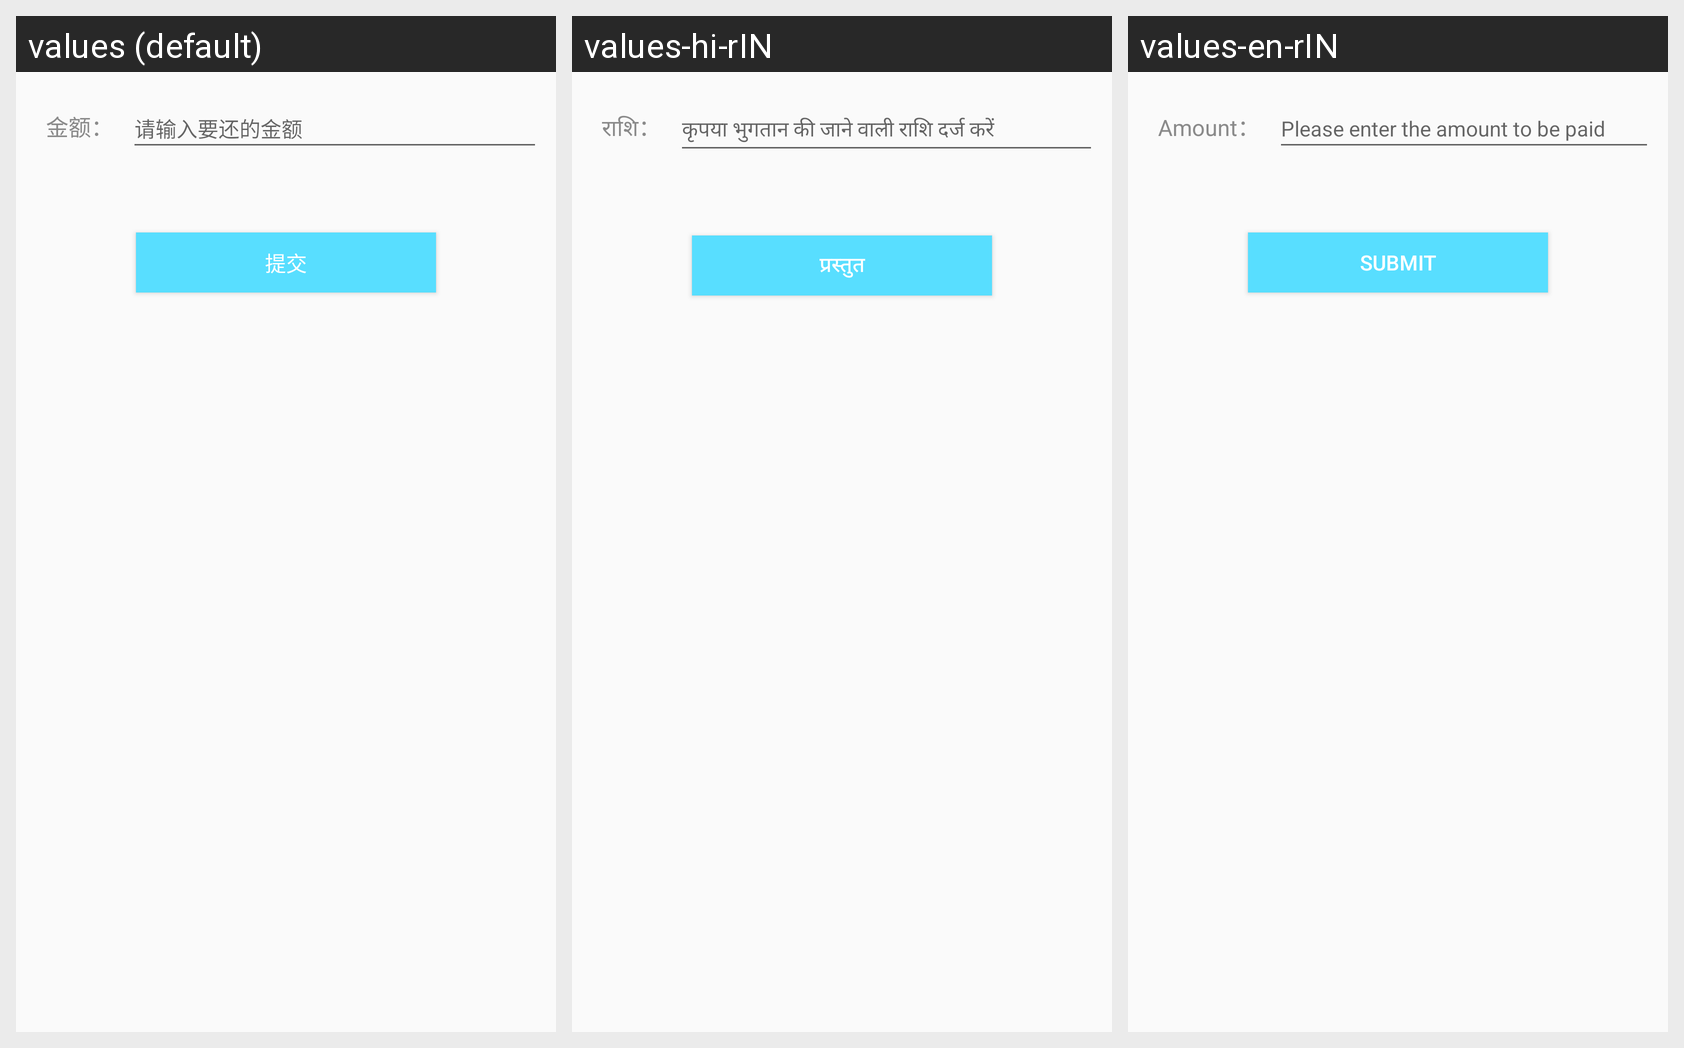

The same Android screen rendered under several of its app's locales, left to right. List the strings drawn on it with the default value and each locale's translation.
Android screen res/layout/fragment_on_line.xml rendered under 3 locales, left to right: values (default), values-hi-rIN, values-en-rIN. Device: Nexus 5 (rendered at 1080×1920; each locale shown at half size, 540×960, under a caption strip naming it); theme AppTheme.
Strings drawn on this screen, with the default value and each locale's value (text and hints the layout hard-codes, and strings that could not be matched under every locale, appear in the picture but are not listed):

a57
  values: 金额：
  values-hi-rIN: राशि：
  values-en-rIN: Amount：

a58
  values: 请输入要还的金额
  values-hi-rIN: कृपया भुगतान की जाने वाली राशि दर्ज करें
  values-en-rIN: Please enter the amount to be paid

a54
  values: 提交
  values-hi-rIN: प्रस्तुत
  values-en-rIN: submit
